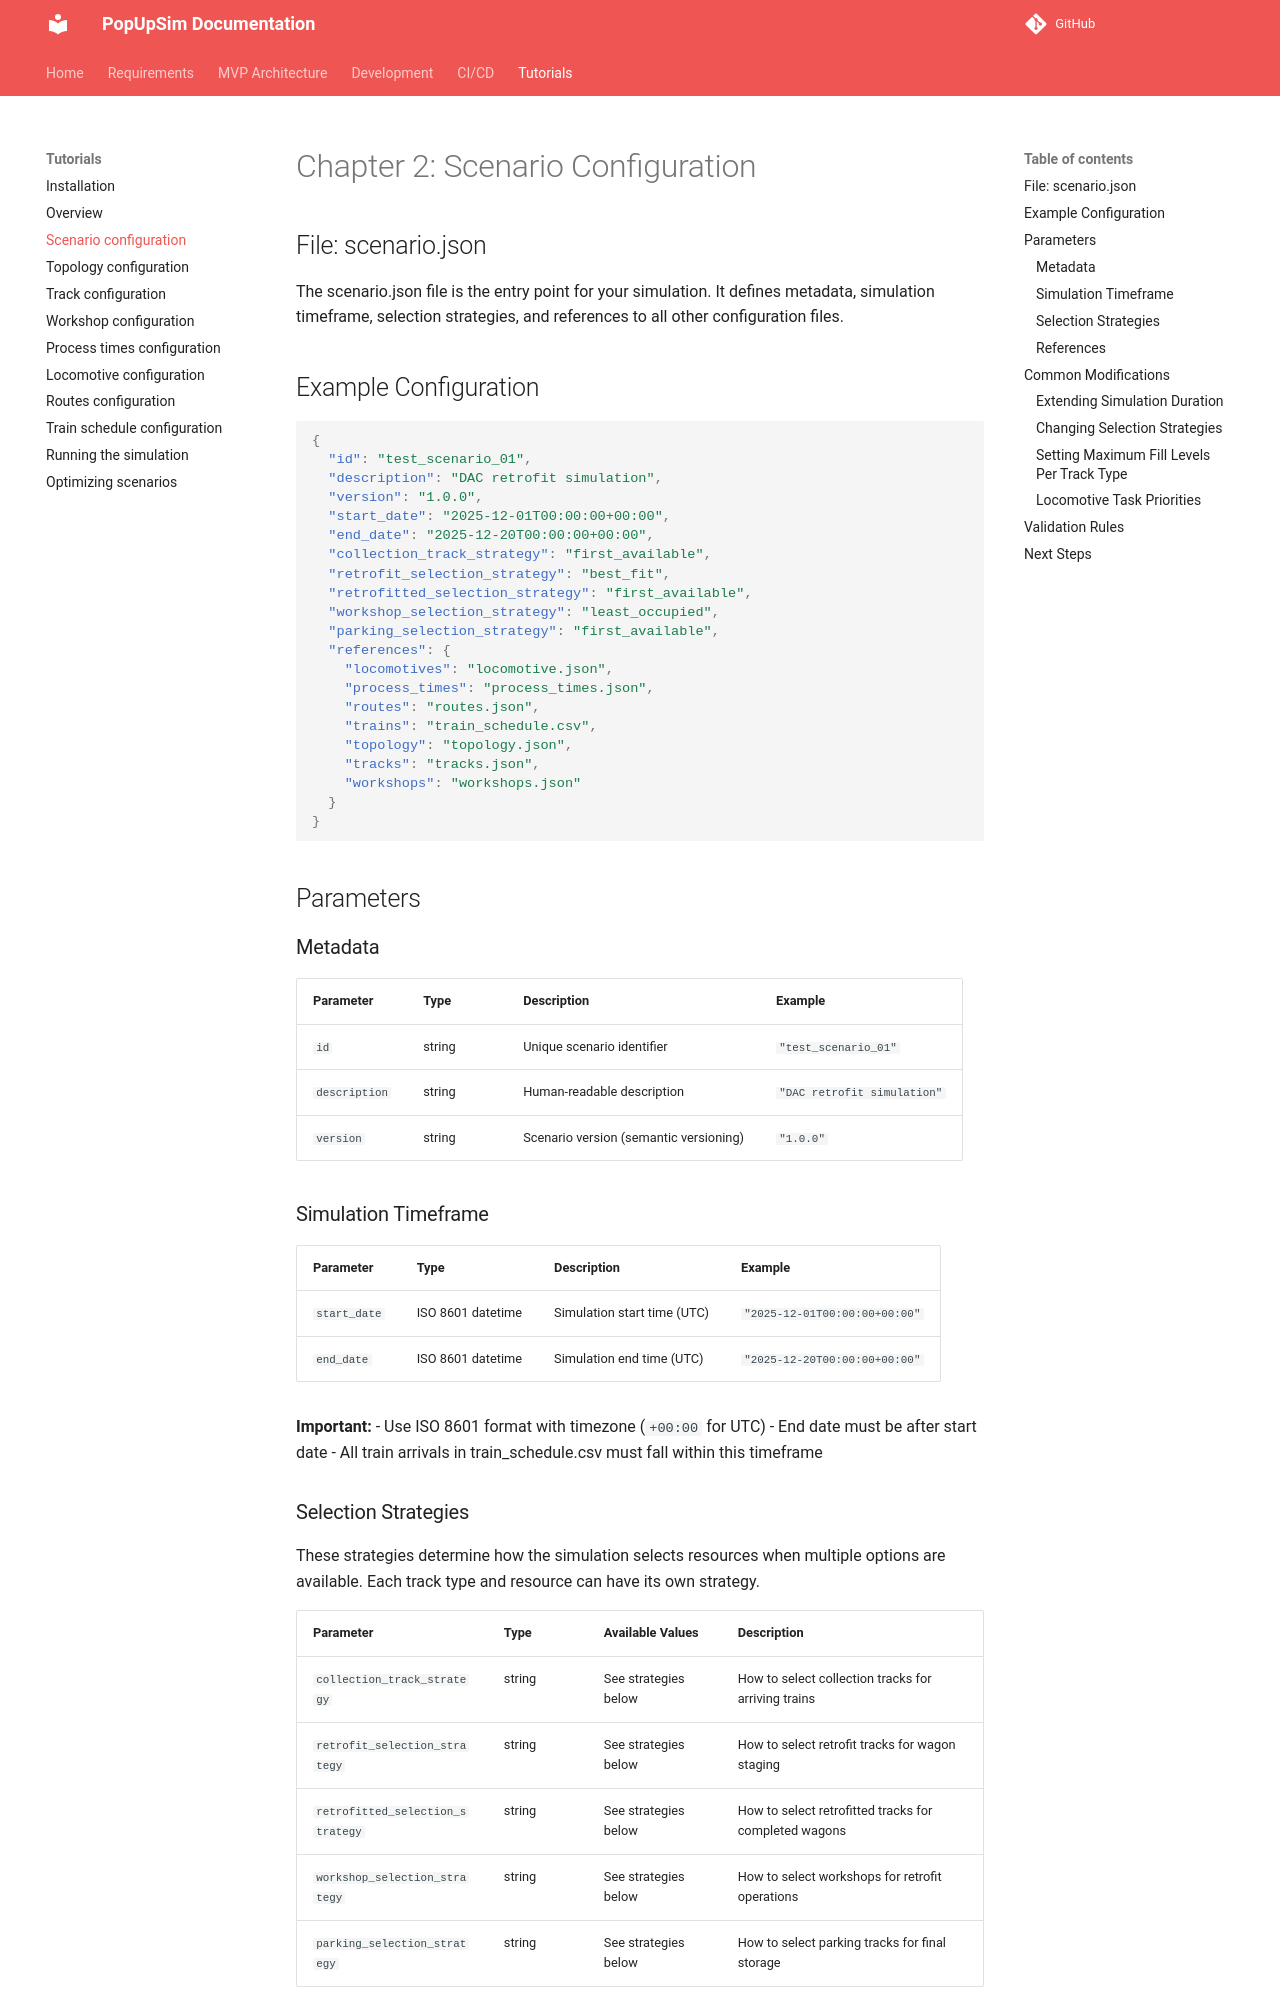

repository: OpenRailAssociation/dac-migration-dss-popupsim · page: tutorial/02-scenario-configuration/index.html · generator: mkdocs

# Chapter 2: Scenario Configuration

## File: scenario.json

The scenario.json file is the entry point for your simulation. It defines metadata, simulation timeframe, selection strategies, and references to all other configuration files.

## Example Configuration

```json
{
  "id": "test_scenario_01",
  "description": "DAC retrofit simulation",
  "version": "1.0.0",
  "start_date": "2025-12-01T00:00:00+00:00",
  "end_date": "2025-12-20T00:00:00+00:00",
  "collection_track_strategy": "first_available",
  "retrofit_selection_strategy": "best_fit",
  "retrofitted_selection_strategy": "first_available",
  "workshop_selection_strategy": "least_occupied",
  "parking_selection_strategy": "first_available",
  "references": {
    "locomotives": "locomotive.json",
    "process_times": "process_times.json",
    "routes": "routes.json",
    "trains": "train_schedule.csv",
    "topology": "topology.json",
    "tracks": "tracks.json",
    "workshops": "workshops.json"
  }
}
```

## Parameters

### Metadata

| Parameter | Type | Description | Example |
|-----------|------|-------------|---------|
| `id` | string | Unique scenario identifier | `"test_scenario_01"` |
| `description` | string | Human-readable description | `"DAC retrofit simulation"` |
| `version` | string | Scenario version (semantic versioning) | `"1.0.0"` |

### Simulation Timeframe

| Parameter | Type | Description | Example |
|-----------|------|-------------|---------|
| `start_date` | ISO 8601 datetime | Simulation start time (UTC) | `"2025-12-01T00:00:00+00:00"` |
| `end_date` | ISO 8601 datetime | Simulation end time (UTC) | `"2025-12-20T00:00:00+00:00"` |

**Important:** 
- Use ISO 8601 format with timezone (`+00:00` for UTC)
- End date must be after start date
- All train arrivals in train_schedule.csv must fall within this timeframe
